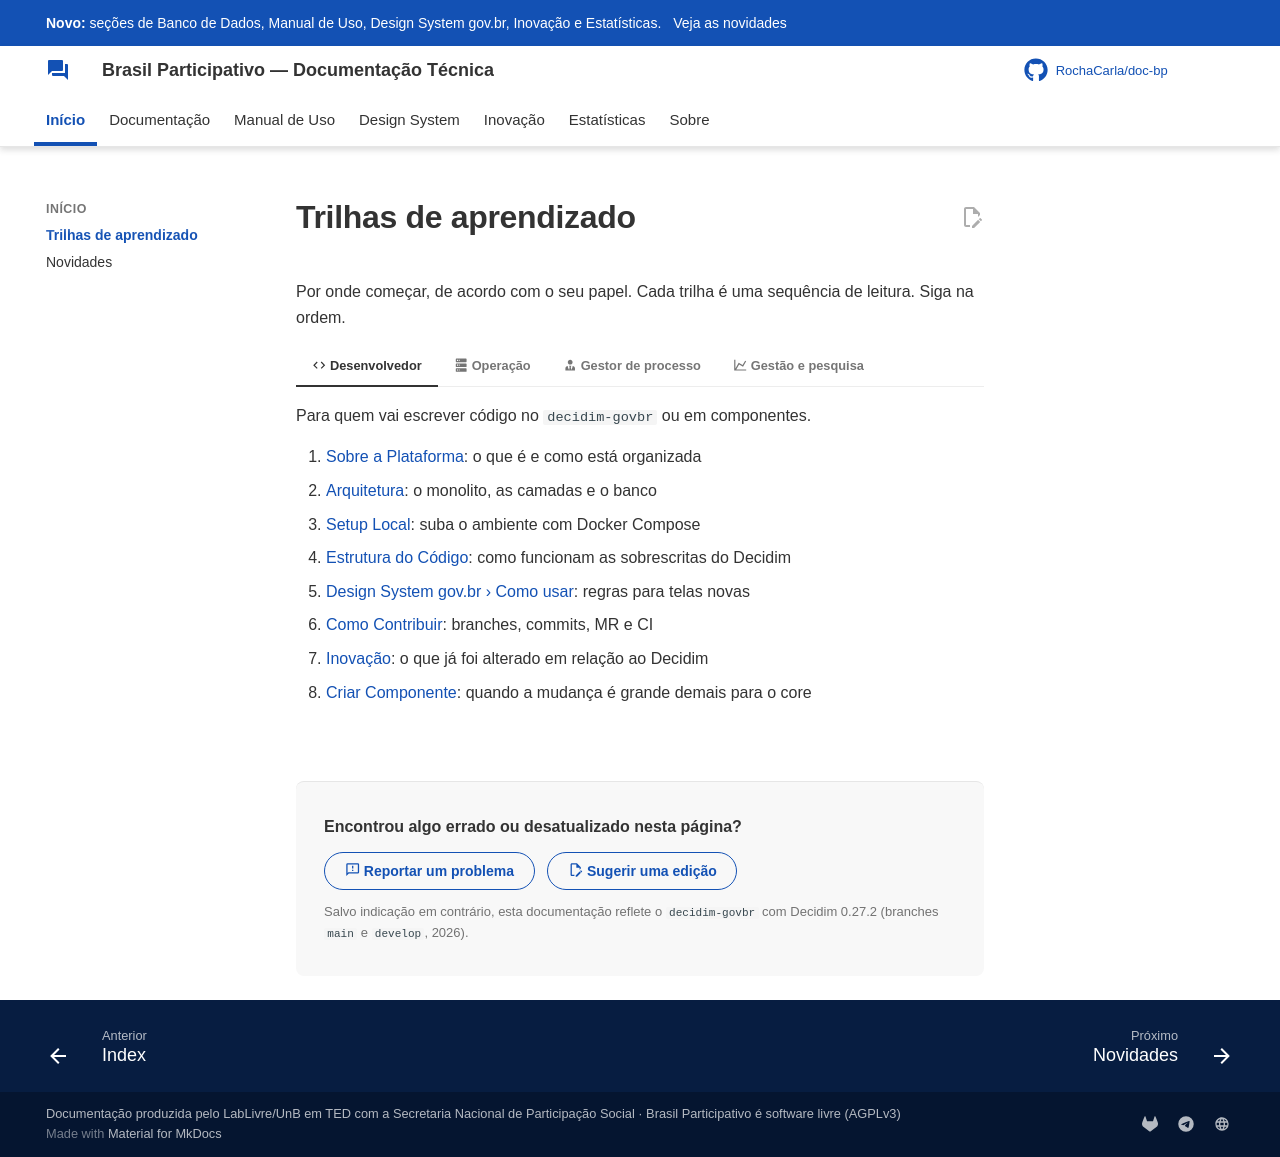

repository: RochaCarla/doc-bp · page: visao-geral/trilhas/index.html · generator: mkdocs

# Trilhas de aprendizado

Por onde começar, de acordo com o seu papel. Cada trilha é uma sequência de leitura. Siga na ordem.

=== ":material-code-tags: Desenvolvedor"

    Para quem vai escrever código no `decidim-govbr` ou em componentes.

    1. [Sobre a Plataforma](sobre.md): o que é e como está organizada
    2. [Arquitetura](arquitetura.md): o monolito, as camadas e o banco
    3. [Setup Local](../dev/setup.md): suba o ambiente com Docker Compose
    4. [Estrutura do Código](../dev/estrutura.md): como funcionam as sobrescritas do Decidim
    5. [Design System gov.br › Como usar](../design-system/guia.md): regras para telas novas
    6. [Como Contribuir](../dev/contribuir.md): branches, commits, MR e CI
    7. [Inovação](../inovacao/index.md): o que já foi alterado em relação ao Decidim
    8. [Criar Componente](../dev/criar-componente.md): quando a mudança é grande demais para o core

=== ":material-server: Operação"

    Para quem vai implantar, configurar ou integrar a plataforma.

    1. [Arquitetura › Processos em execução](arquitetura.md#2-processos-em-execucao)
    2. [Deploy](../operador/deploy.md)
    3. [Configuração](../operador/configuracao.md): variáveis de ambiente
    4. [Integração OP-BP](../operador/integracao-op-bp.md)
    5. [Administração](../operador/administracao.md): `/system`, papéis e feature flags
    6. [Estatísticas › Qualidade](../estatisticas/qualidade.md): versões e riscos de dependências

=== ":material-account-tie: Gestor de processo"

    Para quem cria e acompanha processos participativos.

    1. [Sobre a Plataforma › Modalidades](sobre.md#modalidades-de-participacao)
    2. [Manual › Criar e publicar um processo](../manual/informacoes-gerais.md)
    3. [Manual › Página Inicial](../manual/pagina-inicial.md)
    4. [Manual › Anexos](../manual/anexos.md)
    5. [Manual › Moderação](../manual/moderacao.md)
    6. [Manual › Relatórios](../manual/relatorios.md)
    7. [Módulos](../modulos/propostas.md): o que cada componente faz

=== ":material-chart-line: Gestão e pesquisa"

    Para quem acompanha a evolução do projeto.

    1. [Sobre esta documentação](../sobre/index.md)
    2. [Estatísticas](../estatisticas/index.md)
    3. [Inovação](../inovacao/index.md)
    4. [Novidades](../novidades.md)
    5. [Design System gov.br](../design-system/index.md)
